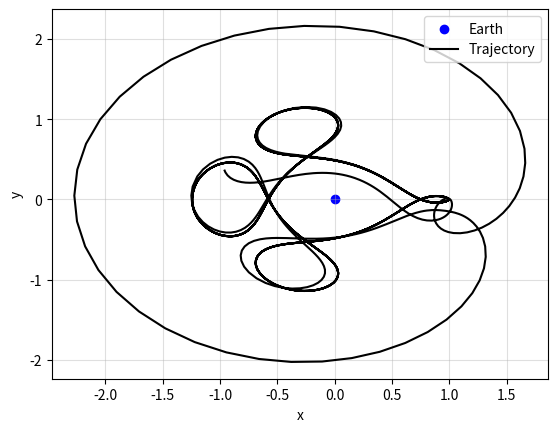

Reproduce this figure in Python.
import numpy as np
import matplotlib.pyplot as plt
from scipy.integrate import solve_ivp
import time


mu = 0.012277471

y_init = [0.994, 0, 0, -2.00158510637908252240537862224]

y_1_init, y_2_init, y_3_init, y_4_init = y_init

def arenstorf(t, y):
    y_1, y_2, y_3, y_4 = y
    
    r_1 = ((y_1+mu)**2 + y_2**2)**(1/2)
    r_2 = ((y_1 - 1 + mu)**2 + y_2**2)**(1/2)
    
    return [y_3, y_4, y_1 + 2*y_4 - (1-mu)*(y_1 + mu)/r_1**3 - mu*(y_1 - 1 + mu)/r_2**3, y_2 - 2*y_3 - 
            (1-mu)*y_2/r_1**3 - mu*y_2/r_2**3]

start_cpu_time = time.process_time()

sol = solve_ivp(arenstorf, [0, 100], y_init,
                method= "DOP853", rtol = 1e-12, atol = 1e-12)

end_cpu_time = time.process_time()


y_1, y_2, y_3, y_4 = sol.y

elapsed_cpu_time = end_cpu_time - start_cpu_time

print(f"Elapsed CPU time: {elapsed_cpu_time:.4f} seconds")

plt.scatter(0,0, color = "blue", label = "Earth")
plt.plot(y_1, y_2, color = "black", label = "Trajectory")
plt.grid(True, alpha = 0.4)
plt.xlabel("x")
plt.ylabel("y")
plt.legend(loc = "upper right")
plt.savefig("prob1bdop853.svg")
plt.show()
